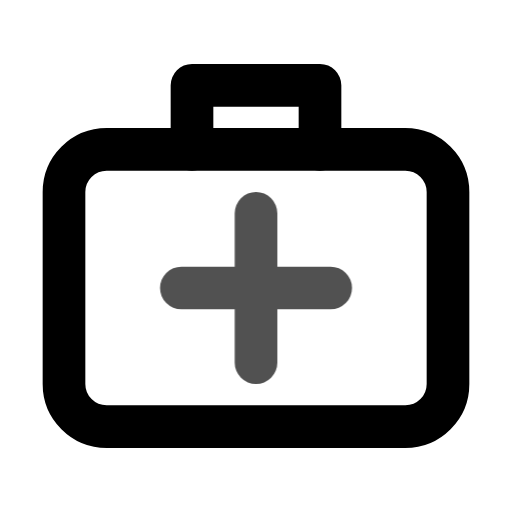
t = 0.00 s
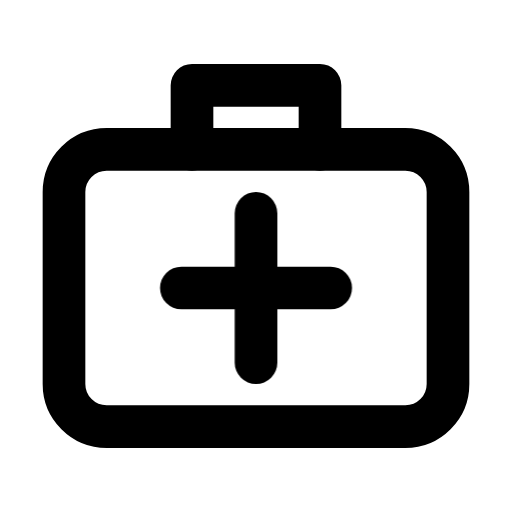
t = 0.80 s
t = 1.09 s: frame unchanged from t = 0.80 s, image omitted
t = 1.74 s: frame unchanged from t = 0.80 s, image omitted
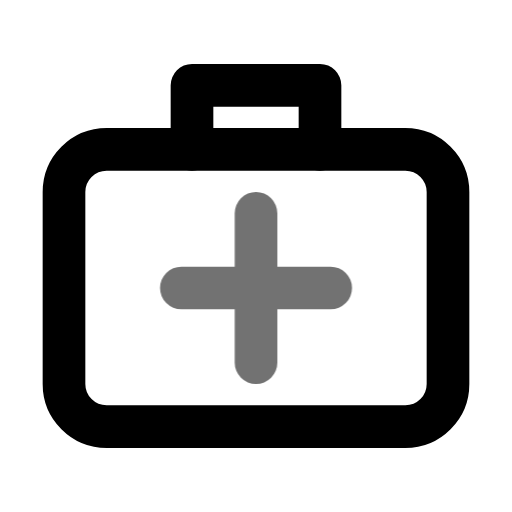
t = 2.26 s
t = 3.05 s: frame unchanged from t = 0.80 s, image omitted

The animated SVG that drew these frames (rendered in a browser with its animation timeline set to each time). Animation: 1 CSS @keyframes rule; one cycle of 3.45 s, repeats indefinitely.

<svg xmlns="http://www.w3.org/2000/svg" width="24" height="24" fill="none" stroke="currentColor" stroke-linecap="round" stroke-linejoin="round" stroke-width="2" viewBox="0 0 24 24">
    <!-- Generated by scripts/icon-expansion/generate.mjs -->
    <style>
        @media (prefers-reduced-motion: no-preference) {
            @keyframes ira-exp-pulse { 0%, 100% { opacity: 1; } 22% { opacity: .45; } 40% { opacity: 1; } }
            [data-ira-motion="first-aid"] { transform-box: fill-box; transform-origin: center; animation: ira-exp-pulse 2.65s ease-in-out -0.8s infinite; }
        }
    </style>
    <rect x="3" y="7" width="18" height="13" rx="2"/><path d="M9 7V4h6v3"/>
    <g data-ira-motion="first-aid"><path d="M12 10v7m-3.5-3.5h7"/></g>
</svg>
